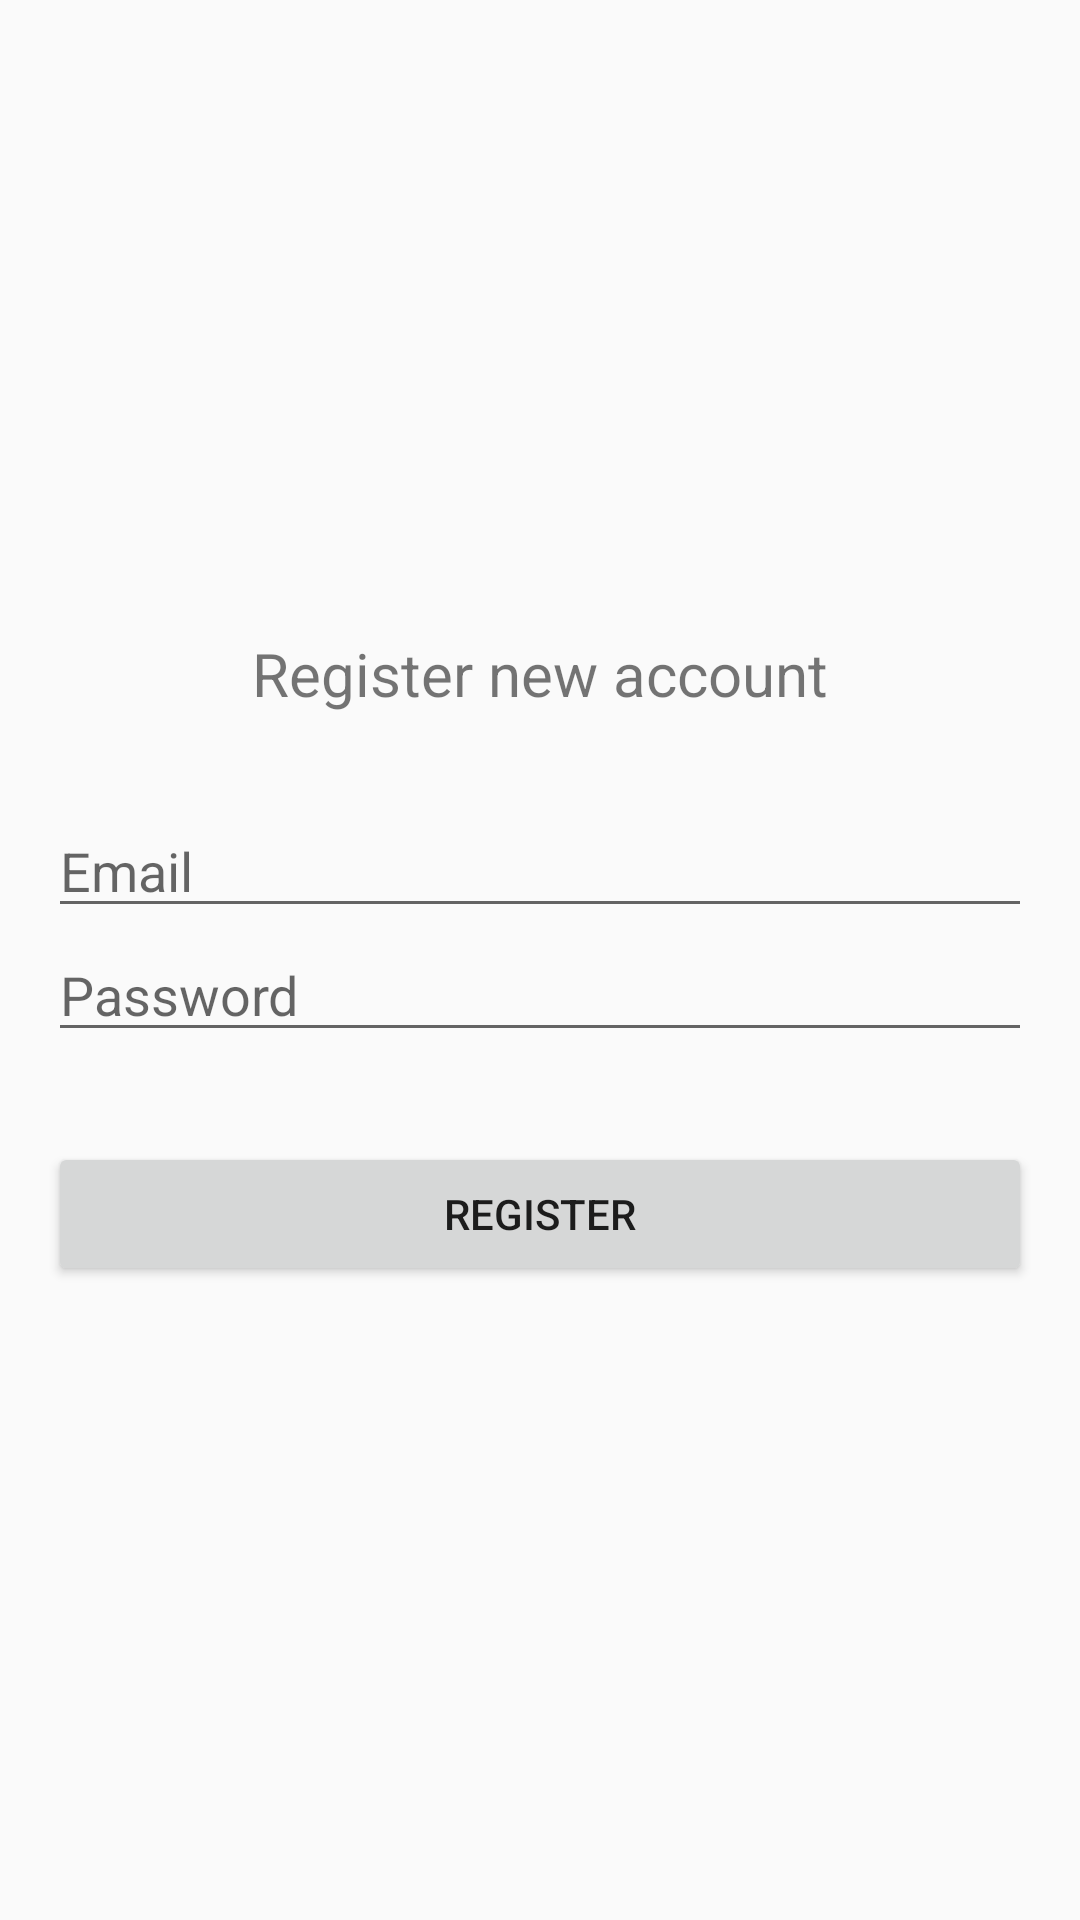

Here is an Android app screen rendered from its layout file. Give the layout XML and the strings, colors and styles it references.
<!-- AndroidManifest.xml: application theme AppTheme -->
<!-- res/layout/activity_registration.xml -->
<?xml version="1.0" encoding="utf-8"?>
<LinearLayout xmlns:android="http://schemas.android.com/apk/res/android"
    xmlns:app="http://schemas.android.com/apk/res-auto"
    xmlns:tools="http://schemas.android.com/tools"
    android:layout_width="match_parent"
    android:layout_height="match_parent"
    android:gravity="center_vertical"
    android:orientation="vertical"
    android:padding="16dp"
    tools:context=".ui.login.RegistrationActivity">

    <TextView
        android:layout_width="wrap_content"
        android:layout_height="wrap_content"
        android:textSize="20sp"
        android:layout_gravity="center_horizontal"
        android:layout_marginBottom="30sp"
        android:text="@string/register_new_account" />

    <EditText
        android:id="@+id/edtEmail"
        android:layout_width="match_parent"
        android:layout_height="wrap_content"
        android:hint="@string/email" />

    <EditText
        android:id="@+id/edtPassword"
        android:layout_width="match_parent"
        android:layout_height="wrap_content"
        android:hint="@string/password"
        android:inputType="textPassword" />

    <Button
        android:id="@+id/btnRegister"
        android:layout_marginTop="30dp"
        android:layout_width="match_parent"
        android:layout_height="wrap_content"
        android:text="@string/register" />

    <ProgressBar
        android:id="@+id/progressBar"
        android:layout_gravity="center_horizontal"
        android:layout_width="wrap_content"
        android:layout_height="wrap_content"
        android:visibility="gone" />

</LinearLayout>
<!-- resources referenced by this layout -->
<resources>
  <string name="email">Email</string>
  <string name="password">Password</string>
  <string name="register">Register</string>
  <string name="register_new_account">Register new account</string>
  <style name="AppTheme" parent="Theme.AppCompat.Light.DarkActionBar">
          
          <item name="colorPrimary">@color/colorBackgroundMain</item>
          <item name="colorPrimaryDark">@color/colorPrimaryDark</item>
          <item name="colorAccent">@color/colorAccent</item>
      </style>
  <color name="colorBackgroundMain">#26262d</color>
  <color name="colorPrimaryDark">#00574B</color>
  <color name="colorAccent">#D81B60</color>
</resources>
